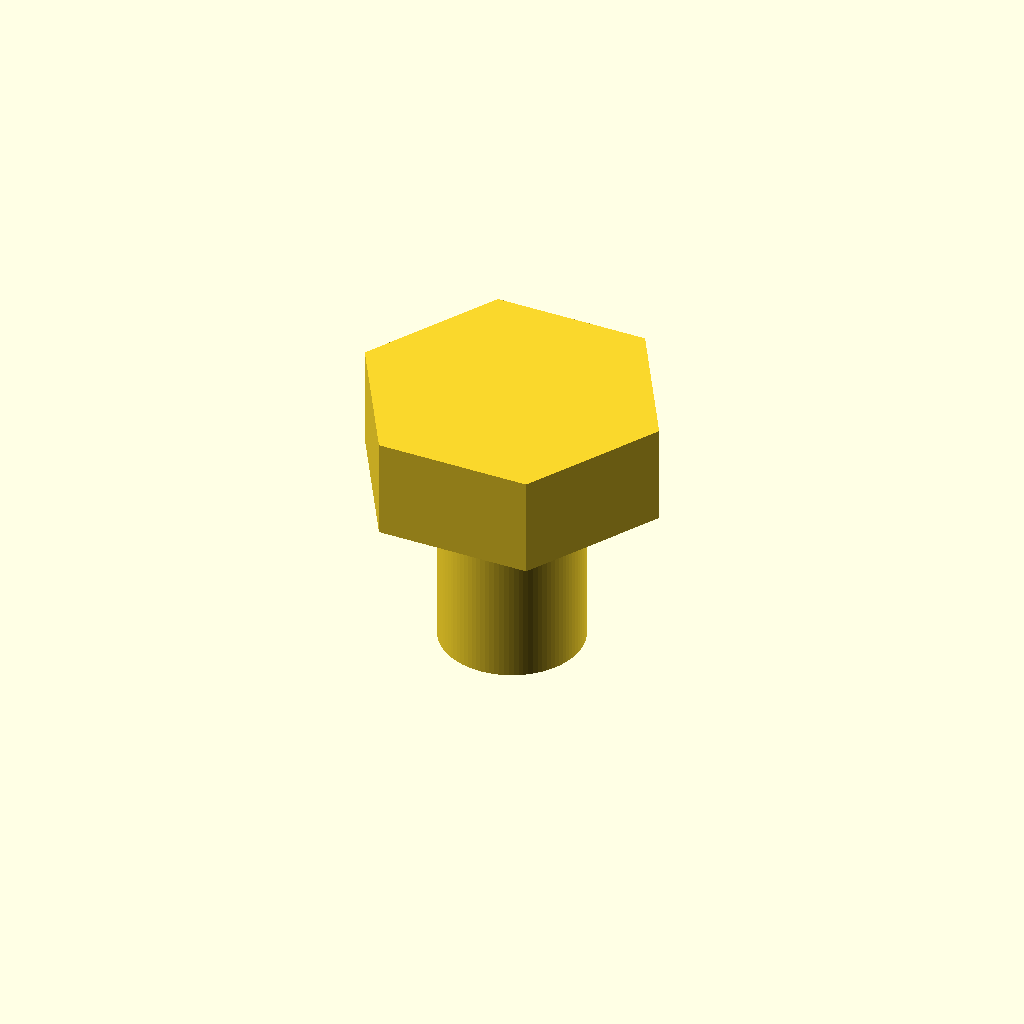
Cell 1: rendered with the file's own defaults.
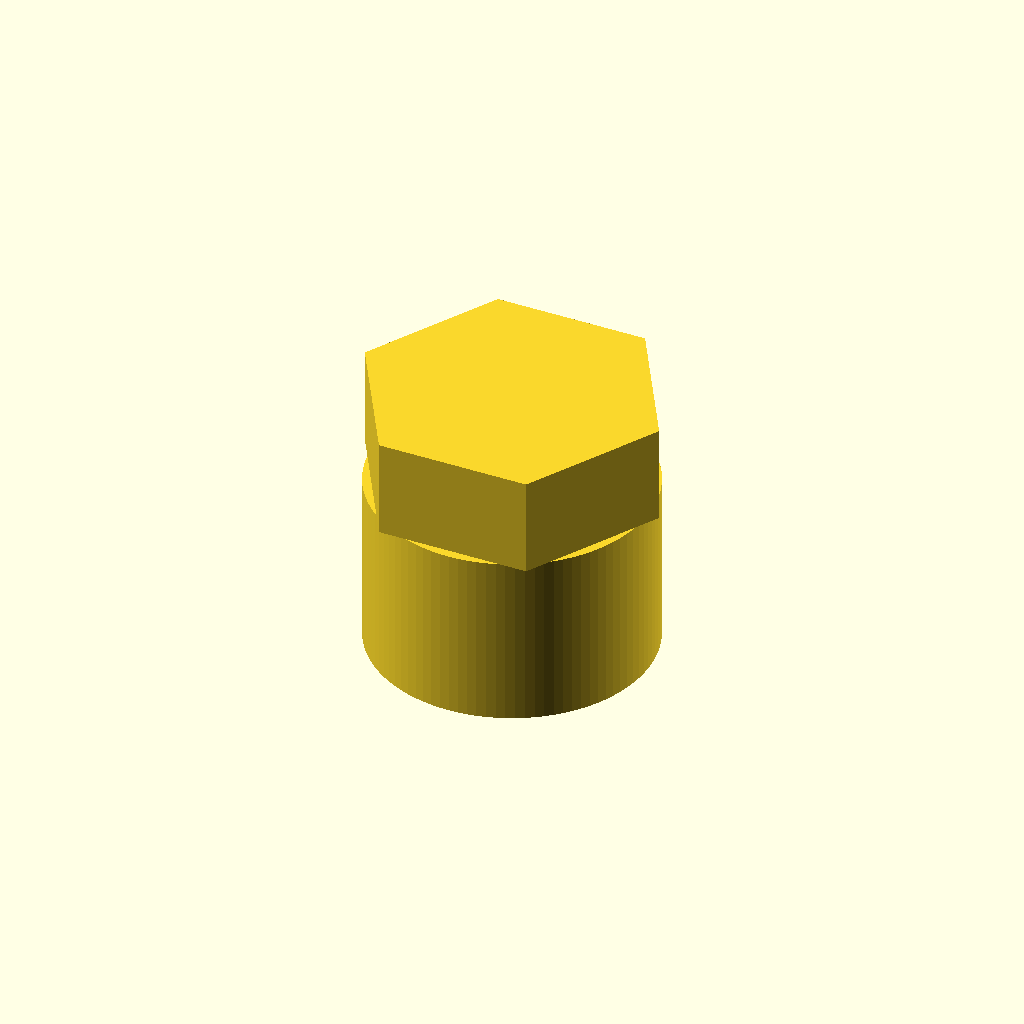
Cell 2: the same model with shaft_d = 16.
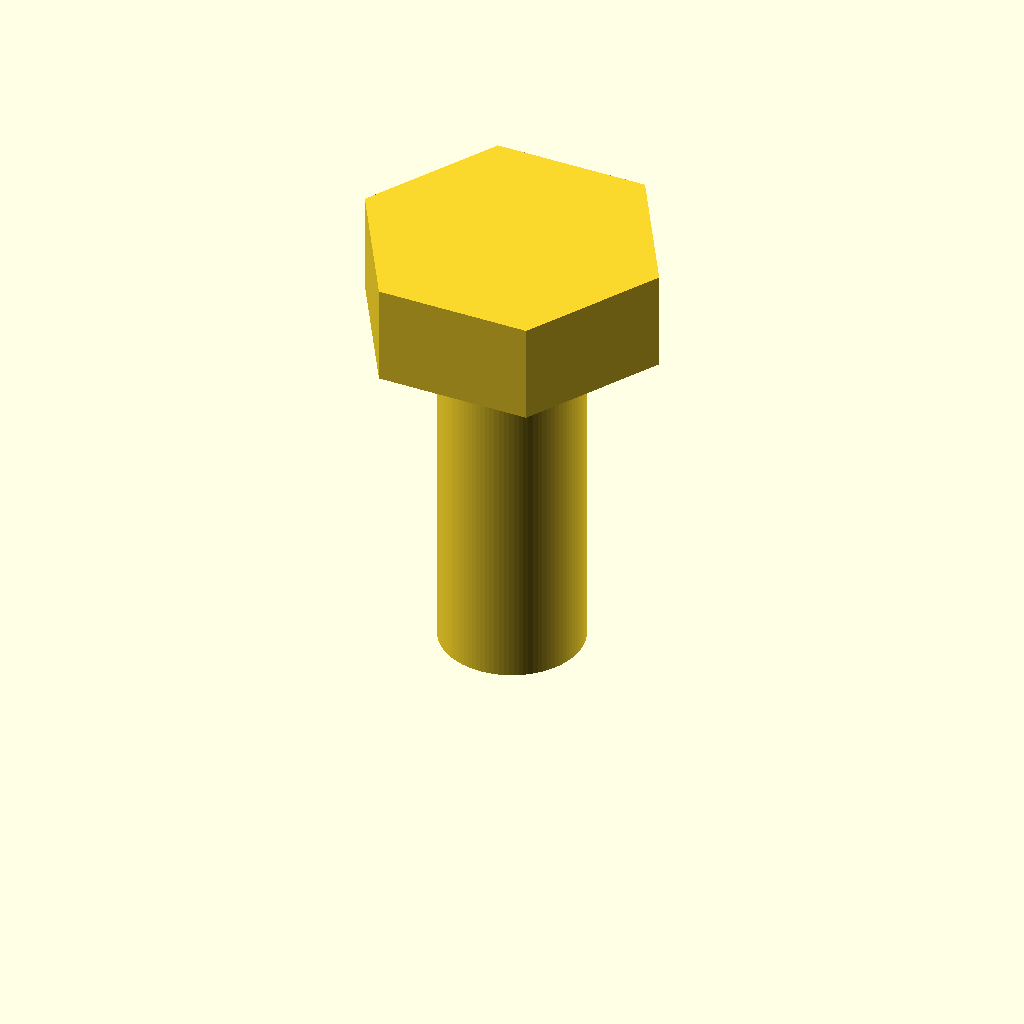
Cell 3 — shaft_len set to 20, the other parameters unchanged.
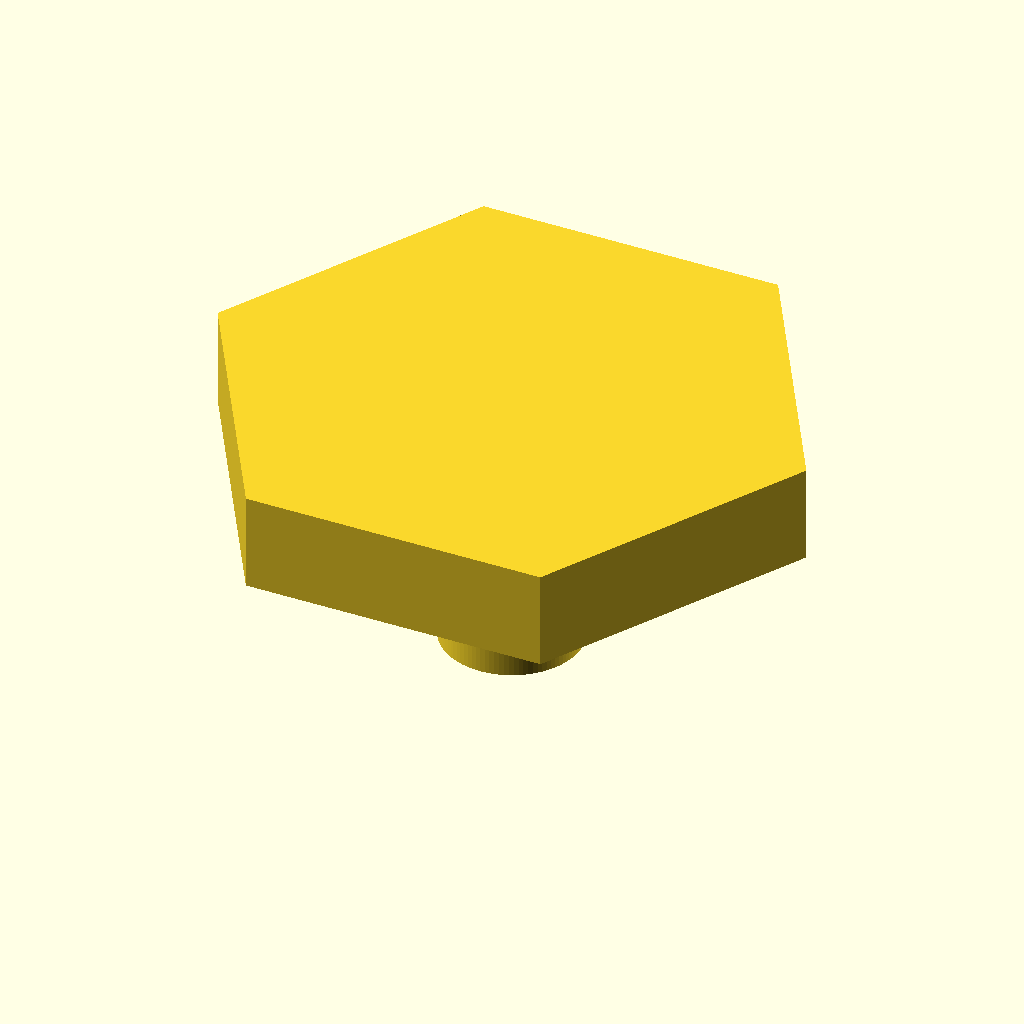
Cell 4: head_flat_d = 30 (everything else at default).
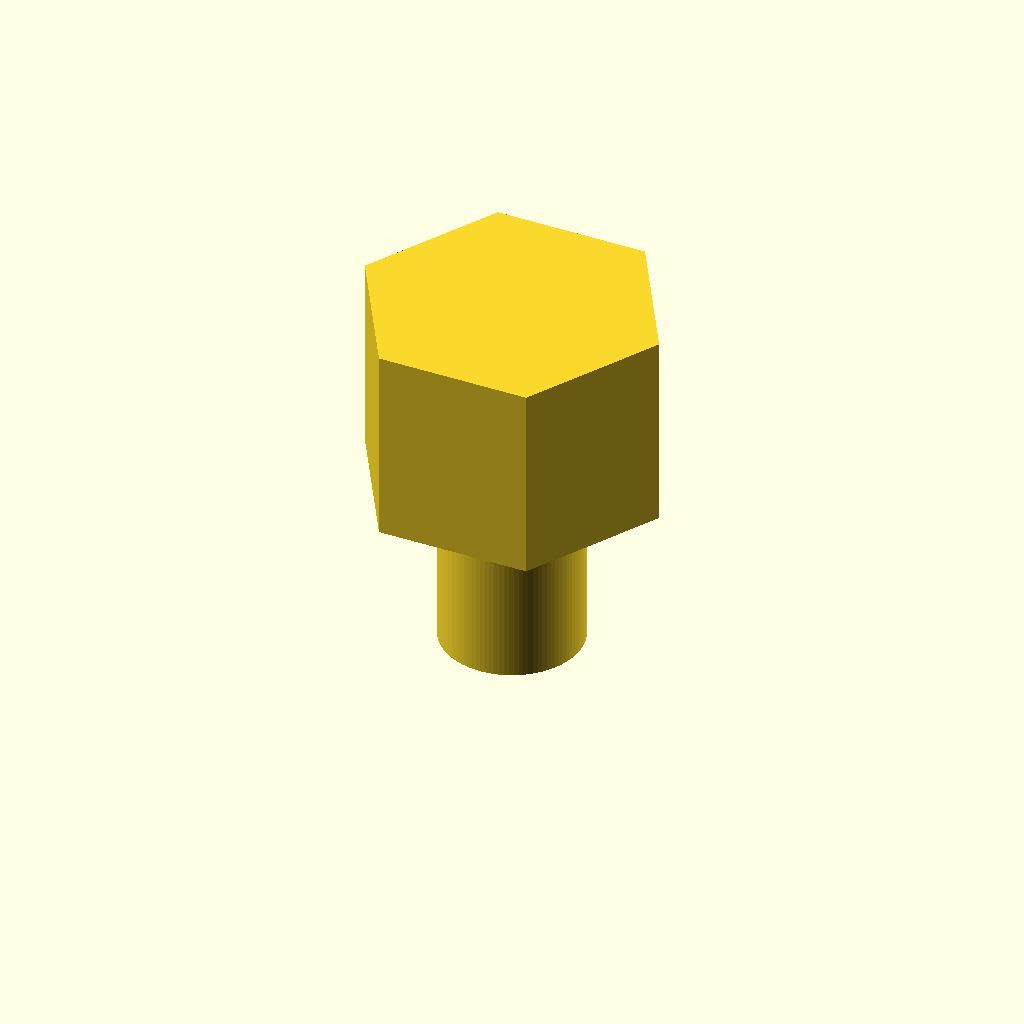
Cell 5: head_h = 11.3 (everything else at default).
All cells are drawn from one camera (rotation 55°, 0°, 25°, orthographic, colour scheme Cornfield), so only the parameter changes between them.
OpenSCAD source file additional_study/matched_effort/results/direct_matched_calls/scad/screw__M8_hex_screw.scad:
$fn = 96;

shaft_d = 8.0;
shaft_len = 10.0;

head_flat_d = 15.0;   // across flats
head_h = 5.65;

module hex_prism(af, h) {
    // Regular hexagon: across-flats = 2*apothem
    // Circumradius R = af / sqrt(3)
    R = af / sqrt(3);
    linear_extrude(height = h)
        polygon(points = [for (i = [0:5]) [R*cos(60*i), R*sin(60*i)]]);
}

union() {
    // Shaft
    cylinder(d = shaft_d, h = shaft_len);

    // Hex head on top of shaft
    translate([0,0,shaft_len])
        hex_prism(head_flat_d, head_h);
}
Parameter table extracted from the source (name, type, default, range or options):
shaft_d: number, default 8
shaft_len: number, default 10
head_flat_d: number, default 15
head_h: number, default 5.65
